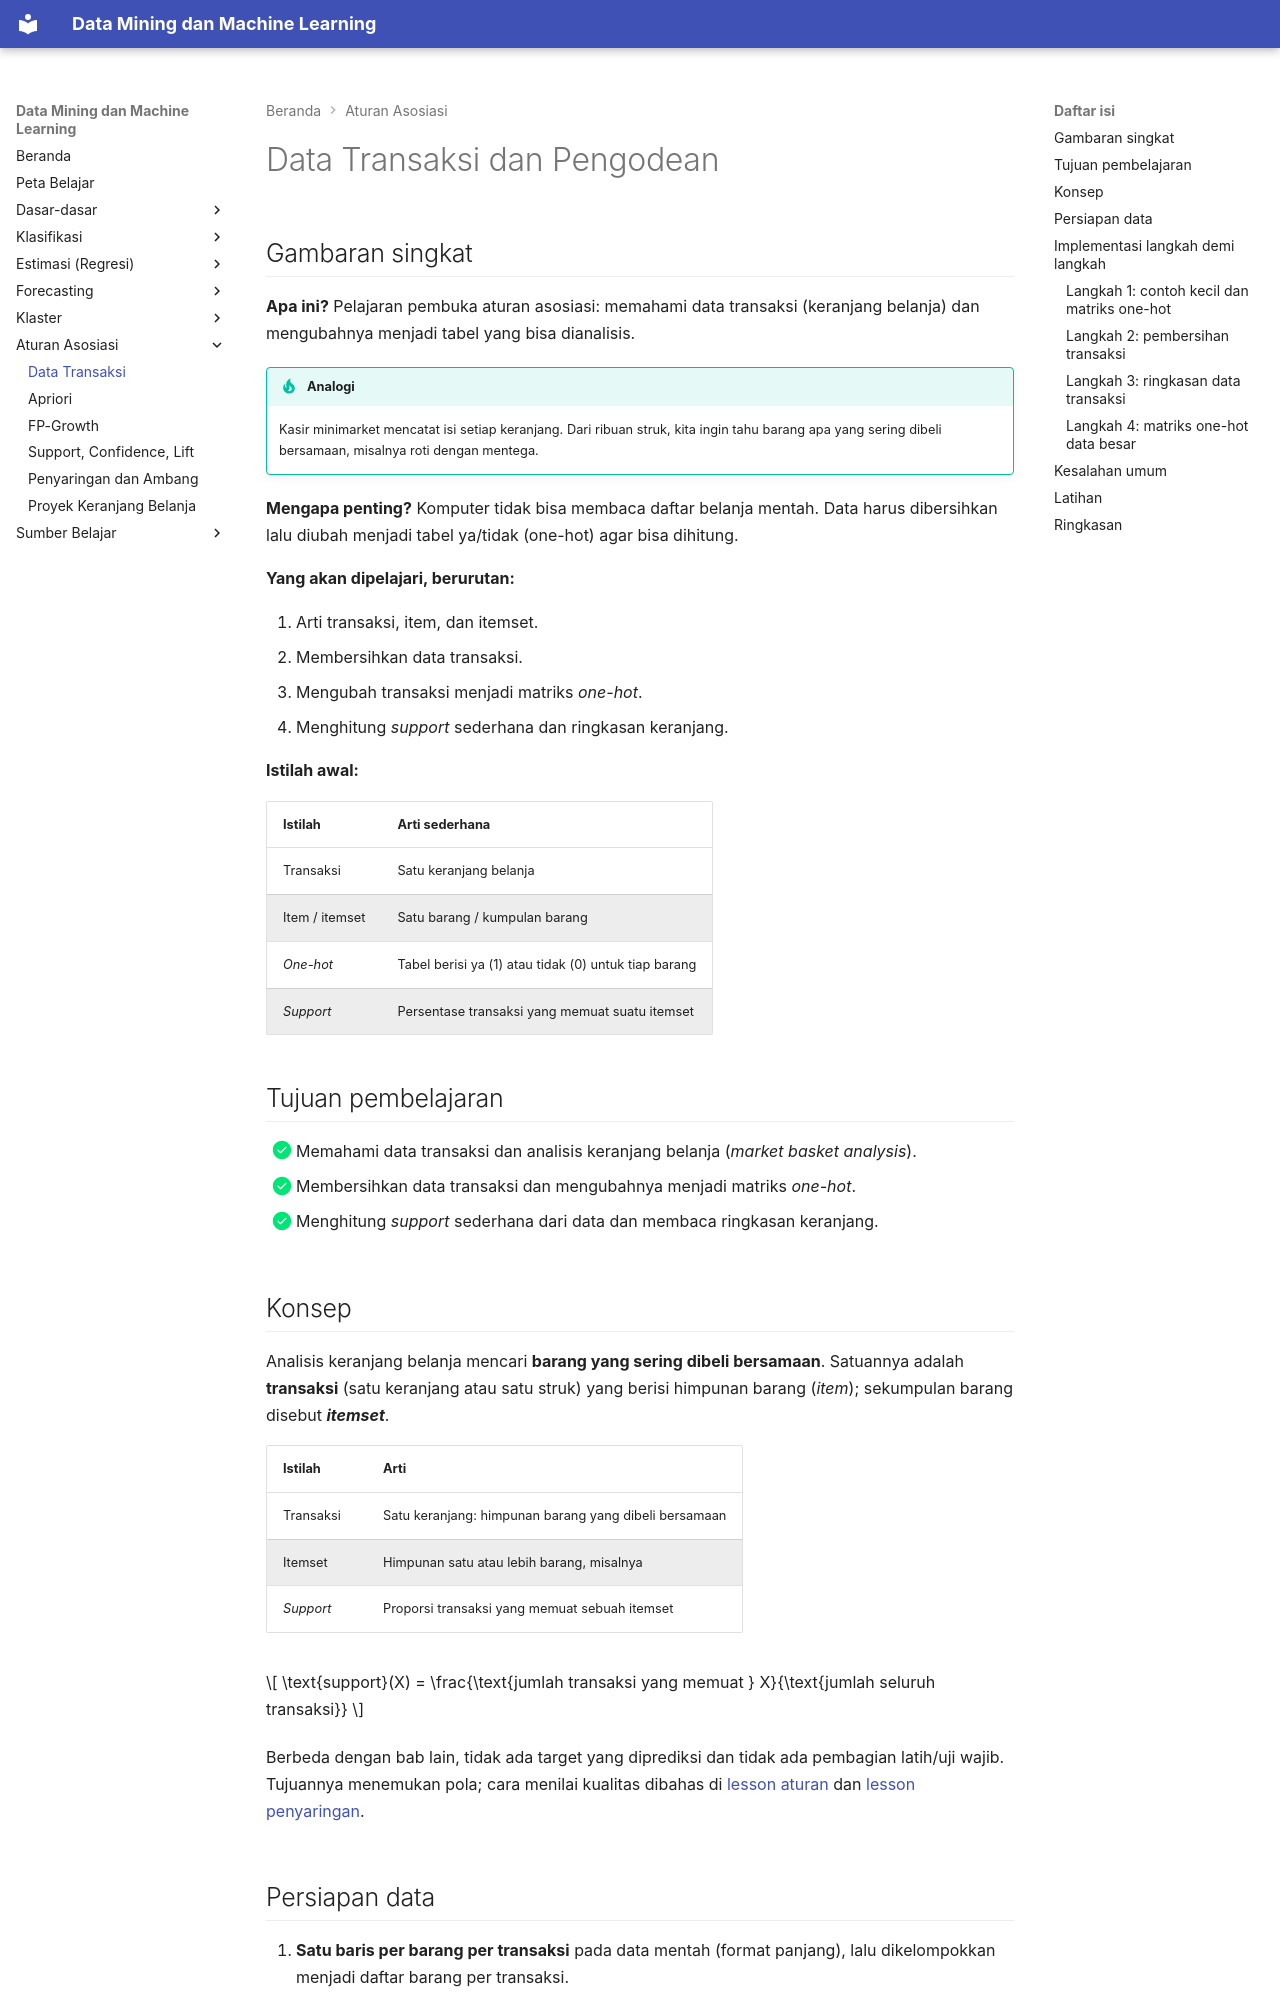

repository: TopekoX/MachineLearning-DataMining · page: association/transactions-encoding/index.html · generator: mkdocs

# Data Transaksi dan Pengodean

## Gambaran singkat

**Apa ini?** Pelajaran pembuka aturan asosiasi: memahami data transaksi (keranjang belanja) dan mengubahnya menjadi tabel yang bisa dianalisis.

!!! tip "Analogi"
    Kasir minimarket mencatat isi setiap keranjang. Dari ribuan struk, kita ingin tahu barang apa yang sering dibeli bersamaan, misalnya roti dengan mentega.

**Mengapa penting?** Komputer tidak bisa membaca daftar belanja mentah. Data harus dibersihkan lalu diubah menjadi tabel ya/tidak (one-hot) agar bisa dihitung.

**Yang akan dipelajari, berurutan:**

1. Arti transaksi, item, dan itemset.
2. Membersihkan data transaksi.
3. Mengubah transaksi menjadi matriks *one-hot*.
4. Menghitung *support* sederhana dan ringkasan keranjang.

**Istilah awal:**

| Istilah | Arti sederhana |
|---|---|
| Transaksi | Satu keranjang belanja |
| Item / itemset | Satu barang / kumpulan barang |
| *One-hot* | Tabel berisi ya (1) atau tidak (0) untuk tiap barang |
| *Support* | Persentase transaksi yang memuat suatu itemset |

## Tujuan pembelajaran

- [x] Memahami data transaksi dan analisis keranjang belanja (*market basket analysis*).
- [x] Membersihkan data transaksi dan mengubahnya menjadi matriks *one-hot*.
- [x] Menghitung *support* sederhana dari data dan membaca ringkasan keranjang.

## Konsep

Analisis keranjang belanja mencari **barang yang sering dibeli bersamaan**. Satuannya adalah **transaksi** (satu keranjang atau satu struk) yang berisi himpunan barang (*item*); sekumpulan barang disebut ***itemset***.

| Istilah | Arti |
|---|---|
| Transaksi | Satu keranjang: himpunan barang yang dibeli bersamaan |
| Itemset | Himpunan satu atau lebih barang, misalnya {roti, mentega} |
| *Support* | Proporsi transaksi yang memuat sebuah itemset |

$$
\text{support}(X) = \frac{\text{jumlah transaksi yang memuat } X}{\text{jumlah seluruh transaksi}}
$$

Berbeda dengan bab lain, tidak ada target yang diprediksi dan tidak ada pembagian latih/uji wajib. Tujuannya menemukan pola; cara menilai kualitas dibahas di [lesson aturan](rules-metrics.md) dan [lesson penyaringan](filtering-thresholds.md).
